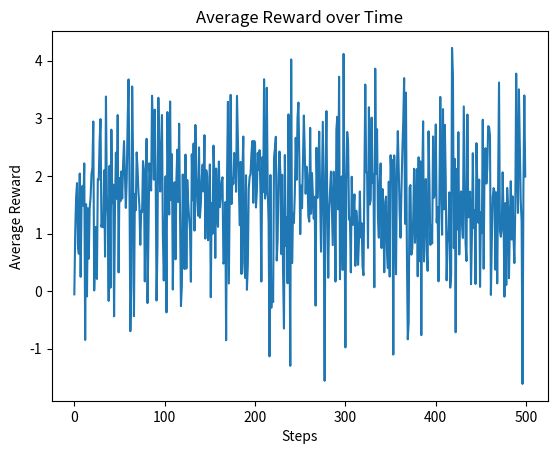

Here is the Python script that generated this plot:
import numpy as np
import matplotlib.pyplot as plt

class MultiArmedBandit:
    def __init__(self, num_arms):
        self.num_arms = num_arms
        self.true_action_values = np.random.randn(num_arms)  # True action values
        self.estimated_action_values = np.zeros(num_arms)  # Estimated action values
        self.action_counts = np.zeros(num_arms)  # Action counts
        self.epsilon = 0.1  # Epsilon for epsilon-greedy strategy

    def choose_action(self):
        if np.random.rand() < self.epsilon:
            # Choose a random action (exploration)
            return np.random.choice(self.num_arms)
        else:
            # Choose the action with the highest estimated action value (exploitation)
            return np.argmax(self.estimated_action_values)

    def update_action_value(self, action, reward):
        self.action_counts[action] += 1
        self.estimated_action_values[action] += (reward - self.estimated_action_values[action]) / self.action_counts[action]

def run_bandit(num_arms, num_steps):
    bandit = MultiArmedBandit(num_arms)
    rewards = []

    for step in range(num_steps):
        action = bandit.choose_action()
        reward = np.random.normal(loc=bandit.true_action_values[action], scale=1.0)
        bandit.update_action_value(action, reward)
        rewards.append(reward)

    return rewards

if __name__ == "__main__":
    num_arms = 5  # Number of arms (actions)
    num_steps = 500  # Number of steps (time steps)

    rewards = run_bandit(num_arms, num_steps)

    # Plot the rewards over time
    plt.plot(rewards)
    plt.xlabel('Steps')
    plt.ylabel('Average Reward')
    plt.title('Average Reward over Time')
    plt.show()
